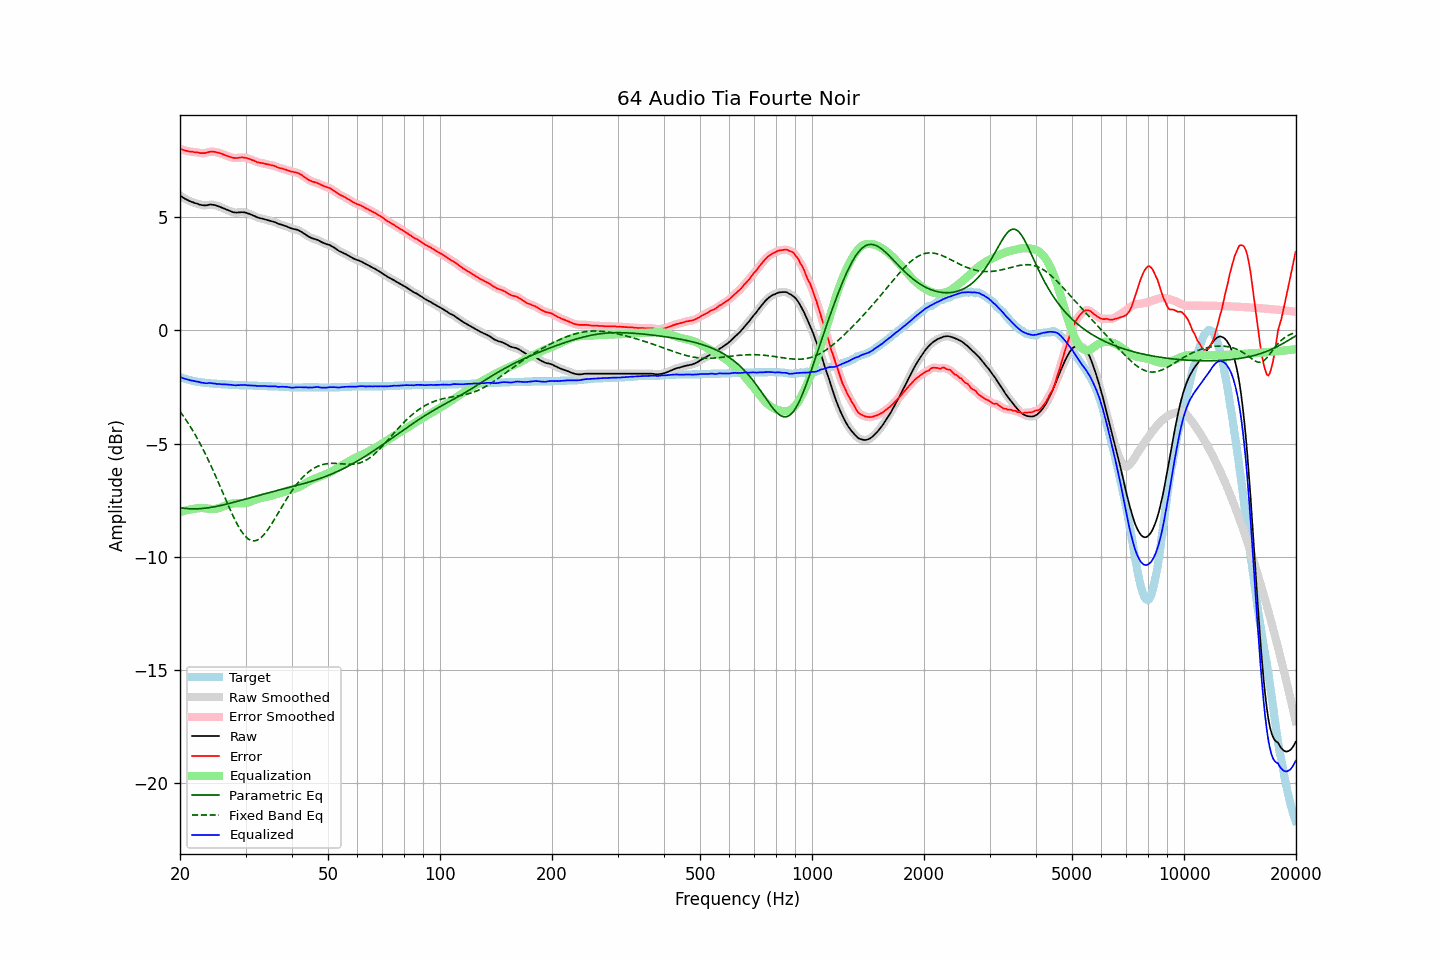

The file beside this chart, header and first rows:
frequency, raw, error, smoothed, error_smoothed, equalization, parametric_eq, fixed_band_eq, equalized_raw, equalized_smoothed, target
20.00, 5.97, 8.03, 5.97, 8.03, -8.02, -7.83, -3.58, -2.05, -2.06, -2.06
20.20, 5.92, 8.01, 5.92, 8.00, -8.00, -7.84, -3.68, -2.08, -2.08, -2.09
20.40, 5.87, 7.98, 5.87, 7.98, -7.98, -7.85, -3.78, -2.11, -2.11, -2.11
20.61, 5.83, 7.96, 5.83, 7.96, -7.96, -7.86, -3.88, -2.13, -2.14, -2.13
20.81, 5.79, 7.94, 5.79, 7.94, -7.95, -7.87, -3.98, -2.16, -2.16, -2.15
21.02, 5.76, 7.93, 5.75, 7.92, -7.93, -7.87, -4.09, -2.17, -2.18, -2.17
21.23, 5.72, 7.91, 5.72, 7.91, -7.91, -7.88, -4.20, -2.20, -2.19, -2.19
21.44, 5.69, 7.90, 5.69, 7.90, -7.90, -7.88, -4.32, -2.21, -2.21, -2.21
21.66, 5.67, 7.90, 5.66, 7.89, -7.89, -7.88, -4.43, -2.22, -2.23, -2.23
21.87, 5.64, 7.88, 5.64, 7.88, -7.88, -7.88, -4.55, -2.24, -2.24, -2.24
22.09, 5.62, 7.88, 5.62, 7.88, -7.87, -7.88, -4.68, -2.25, -2.25, -2.26
22.31, 5.60, 7.87, 5.59, 7.86, -7.86, -7.88, -4.80, -2.26, -2.26, -2.27
22.54, 5.57, 7.85, 5.57, 7.85, -7.85, -7.88, -4.93, -2.28, -2.28, -2.28
22.76, 5.55, 7.84, 5.55, 7.84, -7.85, -7.87, -5.07, -2.30, -2.30, -2.29
22.99, 5.54, 7.84, 5.54, 7.84, -7.85, -7.87, -5.20, -2.31, -2.31, -2.30
23.22, 5.53, 7.84, 5.53, 7.84, -7.85, -7.86, -5.34, -2.33, -2.32, -2.31
23.45, 5.53, 7.85, 5.53, 7.85, -7.86, -7.85, -5.49, -2.33, -2.33, -2.32
23.69, 5.54, 7.87, 5.54, 7.87, -7.87, -7.84, -5.63, -2.33, -2.33, -2.33
23.92, 5.56, 7.89, 5.55, 7.89, -7.88, -7.83, -5.78, -2.32, -2.32, -2.33
24.16, 5.57, 7.91, 5.56, 7.90, -7.89, -7.82, -5.94, -2.32, -2.33, -2.34
24.40, 5.56, 7.90, 5.56, 7.90, -7.89, -7.81, -6.09, -2.33, -2.33, -2.34
24.65, 5.55, 7.90, 5.55, 7.90, -7.89, -7.80, -6.25, -2.34, -2.34, -2.35
24.89, 5.54, 7.89, 5.53, 7.89, -7.88, -7.78, -6.41, -2.35, -2.35, -2.35
25.14, 5.51, 7.87, 5.51, 7.87, -7.87, -7.77, -6.57, -2.36, -2.36, -2.36
25.39, 5.49, 7.86, 5.49, 7.85, -7.85, -7.75, -6.73, -2.37, -2.37, -2.37
25.65, 5.46, 7.83, 5.46, 7.83, -7.83, -7.74, -6.90, -2.37, -2.37, -2.37
25.91, 5.43, 7.81, 5.43, 7.81, -7.81, -7.72, -7.06, -2.38, -2.38, -2.38
26.16, 5.40, 7.78, 5.40, 7.78, -7.78, -7.71, -7.23, -2.38, -2.38, -2.38
26.43, 5.37, 7.75, 5.37, 7.75, -7.75, -7.69, -7.40, -2.38, -2.38, -2.38
26.69, 5.34, 7.73, 5.34, 7.73, -7.72, -7.67, -7.56, -2.39, -2.38, -2.39
26.96, 5.31, 7.70, 5.31, 7.70, -7.70, -7.66, -7.72, -2.39, -2.39, -2.39
27.23, 5.28, 7.68, 5.28, 7.67, -7.67, -7.64, -7.88, -2.40, -2.40, -2.40
27.50, 5.25, 7.65, 5.25, 7.65, -7.66, -7.62, -8.04, -2.41, -2.40, -2.40
27.77, 5.23, 7.63, 5.23, 7.63, -7.64, -7.60, -8.19, -2.41, -2.41, -2.40
28.05, 5.22, 7.63, 5.22, 7.62, -7.64, -7.58, -8.34, -2.42, -2.42, -2.41
28.33, 5.21, 7.62, 5.21, 7.62, -7.63, -7.56, -8.48, -2.42, -2.42, -2.41
28.62, 5.22, 7.63, 5.21, 7.63, -7.63, -7.54, -8.61, -2.41, -2.42, -2.41
28.90, 5.22, 7.64, 5.22, 7.64, -7.63, -7.52, -8.74, -2.42, -2.41, -2.42
29.19, 5.23, 7.65, 5.23, 7.65, -7.64, -7.50, -8.85, -2.41, -2.41, -2.42
29.48, 5.23, 7.65, 5.23, 7.65, -7.64, -7.48, -8.95, -2.41, -2.41, -2.42
29.78, 5.22, 7.64, 5.22, 7.64, -7.63, -7.46, -9.05, -2.41, -2.41, -2.42
30.08, 5.21, 7.63, 5.20, 7.63, -7.62, -7.44, -9.12, -2.41, -2.42, -2.42
30.38, 5.18, 7.61, 5.18, 7.61, -7.61, -7.43, -9.19, -2.43, -2.42, -2.43
30.68, 5.16, 7.59, 5.16, 7.59, -7.58, -7.41, -9.24, -2.43, -2.43, -2.43
30.99, 5.13, 7.56, 5.13, 7.56, -7.56, -7.39, -9.27, -2.43, -2.43, -2.43
31.30, 5.10, 7.53, 5.10, 7.53, -7.53, -7.37, -9.29, -2.43, -2.43, -2.43
31.61, 5.07, 7.51, 5.07, 7.50, -7.50, -7.35, -9.30, -2.44, -2.44, -2.44
31.93, 5.04, 7.48, 5.03, 7.47, -7.48, -7.33, -9.29, -2.44, -2.44, -2.44
32.24, 5.00, 7.44, 5.00, 7.45, -7.45, -7.31, -9.26, -2.46, -2.45, -2.44
32.57, 4.98, 7.43, 4.98, 7.42, -7.43, -7.29, -9.23, -2.45, -2.45, -2.45
32.89, 4.96, 7.41, 4.96, 7.41, -7.41, -7.27, -9.18, -2.46, -2.45, -2.45
33.22, 4.95, 7.40, 4.94, 7.40, -7.40, -7.25, -9.11, -2.45, -2.45, -2.45
33.55, 4.93, 7.39, 4.93, 7.38, -7.38, -7.23, -9.04, -2.45, -2.45, -2.46
33.89, 4.91, 7.37, 4.91, 7.37, -7.37, -7.21, -8.96, -2.46, -2.46, -2.46
34.23, 4.89, 7.35, 4.89, 7.35, -7.35, -7.19, -8.87, -2.46, -2.46, -2.46
34.57, 4.87, 7.34, 4.87, 7.33, -7.34, -7.18, -8.77, -2.47, -2.47, -2.47
34.92, 4.85, 7.32, 4.85, 7.32, -7.32, -7.16, -8.66, -2.47, -2.47, -2.47
35.27, 4.83, 7.30, 4.83, 7.30, -7.30, -7.14, -8.55, -2.47, -2.47, -2.47
35.62, 4.81, 7.29, 4.81, 7.29, -7.28, -7.12, -8.44, -2.47, -2.47, -2.48
35.97, 4.79, 7.27, 4.78, 7.26, -7.26, -7.10, -8.32, -2.47, -2.47, -2.48
... 635 more rows
